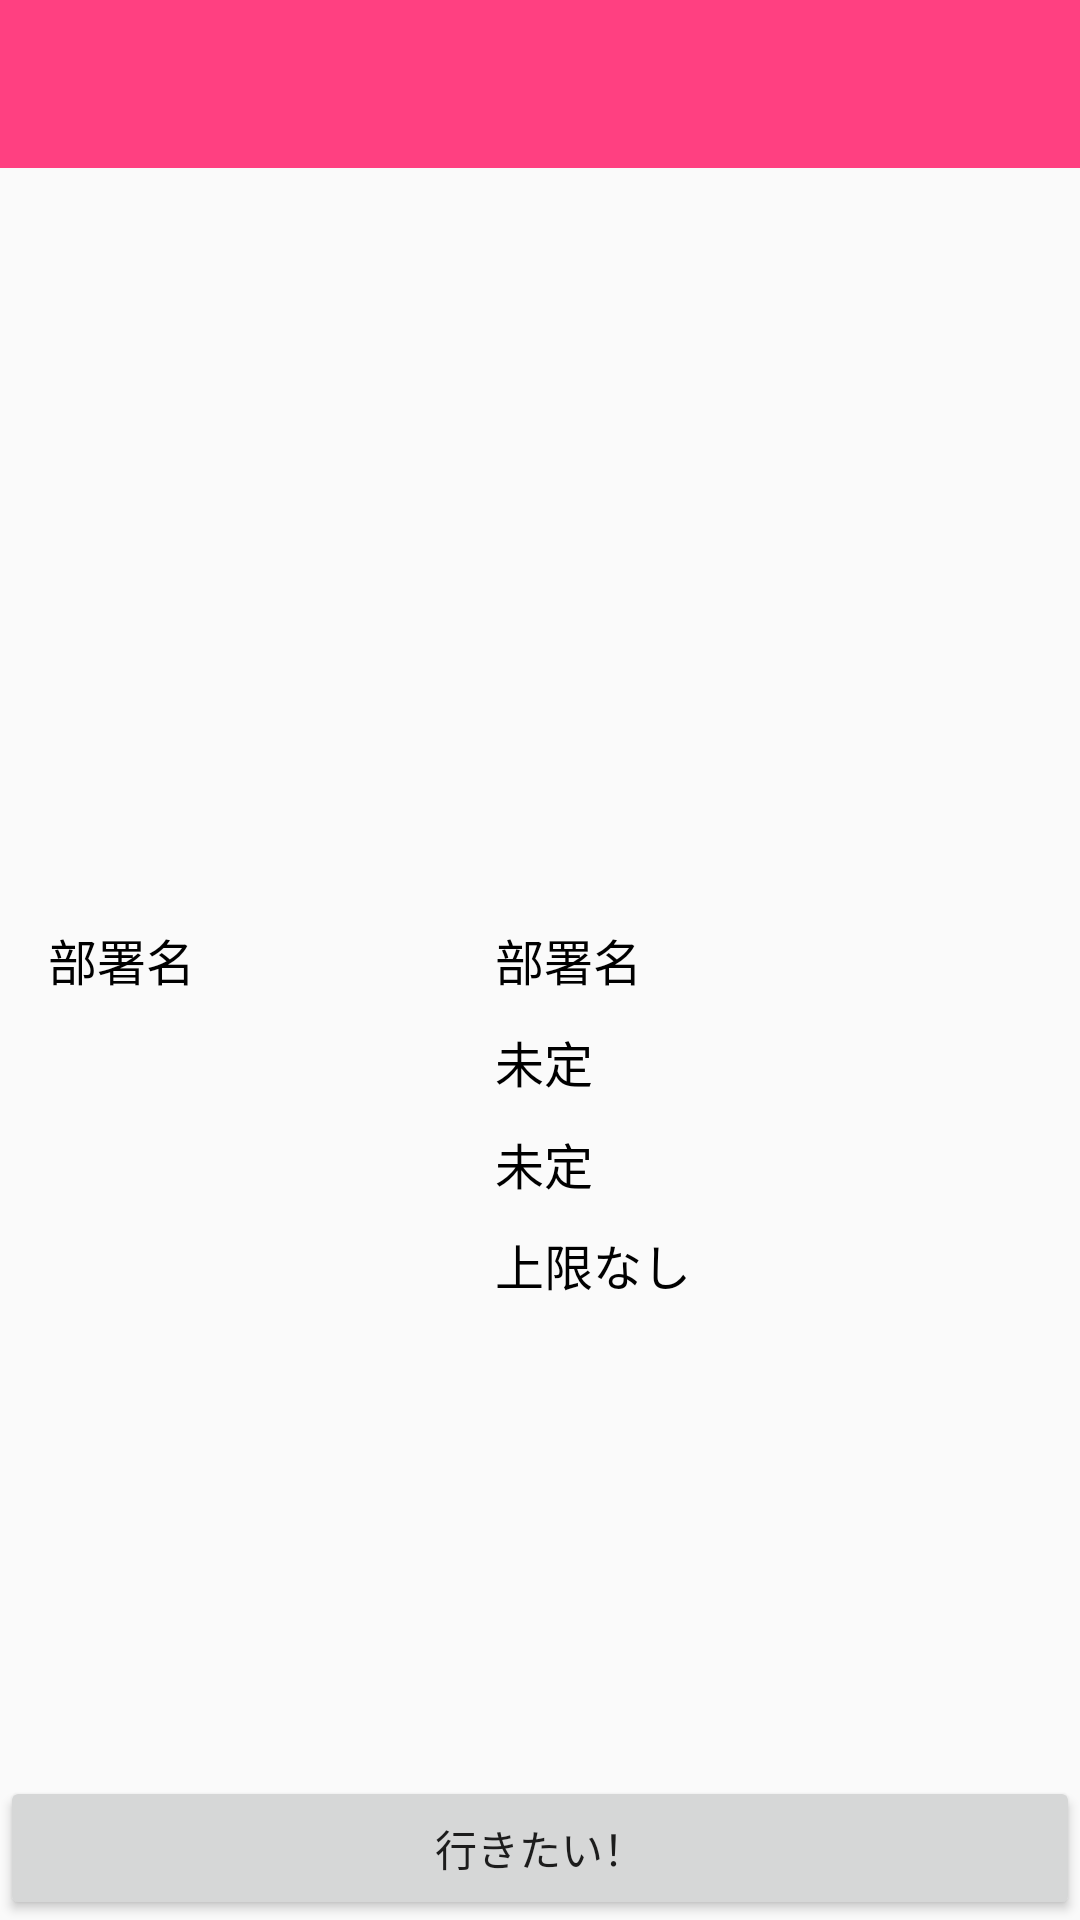

Here is an Android app screen rendered from its layout file. Give the layout XML and the strings, colors and styles it references.
<!-- AndroidManifest.xml: activity theme Theme.AppCompat.Light.NoActionBar -->
<!-- res/layout/activity_event_detail.xml -->
<?xml version="1.0" encoding="utf-8"?>
<RelativeLayout xmlns:android="http://schemas.android.com/apk/res/android"
    xmlns:app="http://schemas.android.com/apk/res-auto"
    xmlns:tools="http://schemas.android.com/tools"
    android:layout_width="match_parent"
    android:layout_height="match_parent"
    android:orientation="vertical"
    tools:context=".MainActivity"
    android:weightSum="1">


    <android.support.v7.widget.Toolbar
        android:id="@+id/detail_toolbar"
        android:layout_width="match_parent"
        android:layout_height="wrap_content"
        android:background="@color/jipriMainColor"
        android:minHeight="?attr/actionBarSize"
        android:titleTextColor="@color/white"
        android:title="イベント詳細"
        android:popupTheme="@style/PopupOverlay"/>

    <ImageView
        android:id="@+id/imageView"
        android:layout_width="match_parent"
        android:layout_height="200dp"
        app:srcCompat="@drawable/common_google_signin_btn_icon_dark"
        android:layout_weight="0.26"
        android:layout_below="@+id/detail_toolbar"
        android:layout_alignParentStart="true" />

    <TextView
        android:id="@+id/detail_department_name"
        android:layout_width="wrap_content"
        android:layout_height="wrap_content"
        android:textSize="8pt"
        android:textColor="#000000"
        android:ems="10"
        android:text="部署名"
        android:layout_marginLeft="5dp"
        android:layout_marginRight="5dp"
        android:layout_centerVertical="true"
        android:layout_alignParentEnd="true" />

    <TextView
        android:id="@+id/detail_date"
        android:layout_width="wrap_content"
        android:layout_height="wrap_content"
        android:ems="10"
        android:textSize="8pt"
        android:textColor="#000000"
        android:text="未定"
        android:layout_marginTop="10dp"
        android:layout_below="@+id/detail_department_name"
        android:layout_alignStart="@+id/detail_department_name" />

    <TextView
        android:id="@+id/detail_location"
        android:layout_width="wrap_content"
        android:layout_height="wrap_content"
        android:ems="10"
        android:textSize="8pt"
        android:textColor="#000000"
        android:inputType="textPersonName"
        android:text="未定"
        android:layout_marginTop="10dp"
        android:layout_below="@+id/detail_date"
        android:layout_alignStart="@+id/detail_capacity" />


    <TextView
        android:id="@+id/detail_capacity"
        android:layout_width="wrap_content"
        android:layout_height="wrap_content"
        android:ems="10"
        android:textSize="8pt"
        android:textColor="#000000"
        android:inputType="textPersonName"
        android:text="上限なし"
        android:layout_marginTop="10dp"
        android:layout_below="@+id/detail_location"
        android:layout_alignEnd="@+id/detail_date" />

    <Button
        android:id="@+id/button_entry"
        android:layout_width="match_parent"
        android:layout_height="wrap_content"
        android:text="行きたい！"
        android:layout_alignParentBottom="true"
        android:layout_alignParentStart="true" />

    <TextView
        android:id="@+id/departmentTextView"
        android:layout_width="wrap_content"
        android:layout_height="wrap_content"
        android:text="部署名"
        android:textSize="8pt"
        android:textColor="#000000"
        android:layout_alignBaseline="@+id/detail_department_name"
        android:layout_alignBottom="@+id/detail_department_name"
        android:layout_alignParentStart="true"
        android:layout_marginStart="16dp" />
</RelativeLayout>
<!-- resources referenced by this layout -->
<resources>
  <color name="jipriMainColor">#FF4081</color>&gt;
  <color name="white">#ffffff</color>
  <style name="PopupOverlay" parent="ThemeOverlay.AppCompat.Dark" />
</resources>
